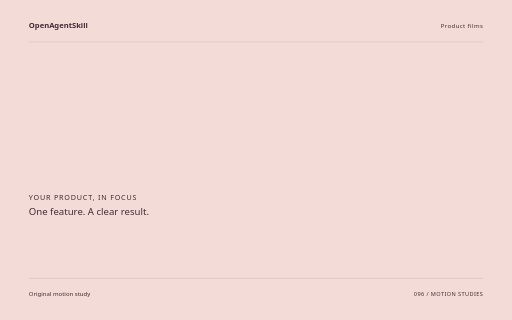
t = 0.00 s
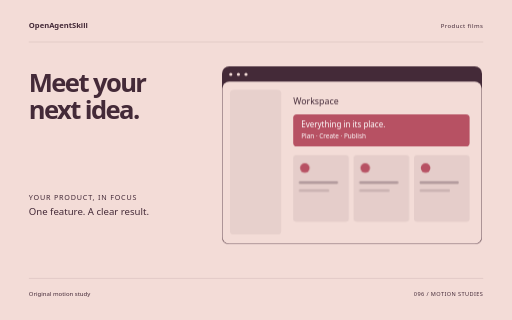
t = 1.72 s
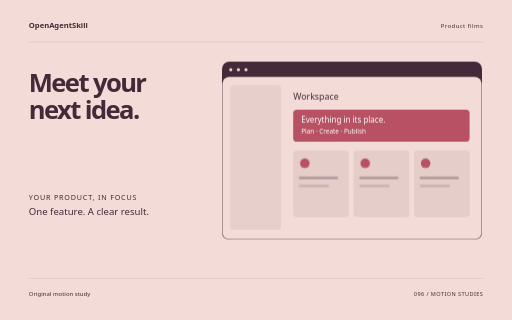
t = 3.44 s
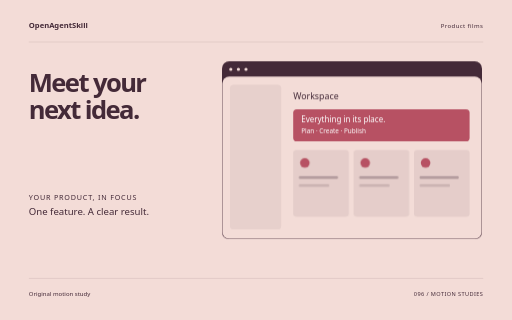
t = 5.06 s
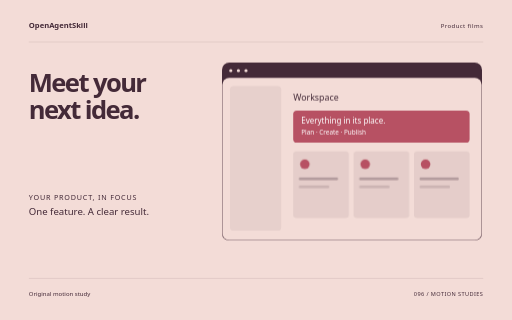
t = 5.64 s
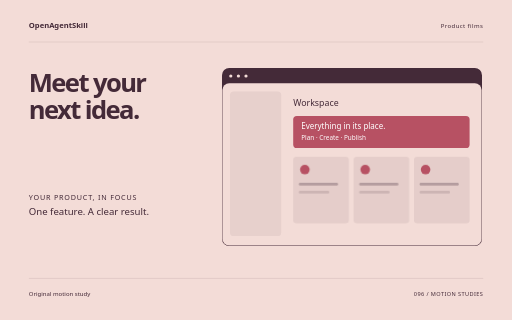
t = 8.50 s

The animated SVG that drew these frames (rendered in a browser with its animation timeline set to each time). Animation: 10 CSS @keyframes rules; one cycle of 8.50 s.

<svg xmlns="http://www.w3.org/2000/svg" width="1280" height="800" viewBox="0 0 1280 800" role="img" aria-labelledby="title"><title id="title">Meet your next idea. — original Product films sample</title><style>text{font-family:system-ui,sans-serif}g{transform-box:fill-box;transform-origin:center}.rise{animation:rise 8s cubic-bezier(.2,.7,.2,1) 1 both}.float{animation:float 8s ease-in-out 1 both}.spin{animation:spin 8s ease-in-out 1 both}.turn{animation:turn 8s cubic-bezier(.2,.7,.2,1) 1 both}.orbit{animation:orbit 8s ease-in-out 1 both}.grow{transform-origin:center bottom;animation:grow 8s ease 1 both}.draw{animation:draw 8s ease 1 both}.bounce{animation:bounce 8s ease-in-out 1 both}.nod{animation:nod 8s ease-in-out 1 both}.wave{animation:wave 8s ease-in-out 1 both}@keyframes rise{0%{opacity:0;transform:translateY(38px)}13%,87%{opacity:1;transform:translateY(0)}100%{opacity:1;transform:translateY(0)}}@keyframes float{0%{opacity:0;transform:translateY(30px)}5%{opacity:1;transform:translateY(0)}55%{transform:translateY(-18px)}100%{opacity:1;transform:translateY(0)}}@keyframes spin{0%{transform:rotate(-24deg) scale(.8);opacity:0}16%{opacity:1}100%{transform:rotate(80deg) scale(1);opacity:1}}@keyframes turn{0%{transform:rotate(-95deg) scale(.2);opacity:0}23%{transform:rotate(10deg) scale(1.05);opacity:1}45%{transform:rotate(0) scale(1)}75%{transform:rotate(90deg)}100%{transform:rotate(180deg);opacity:1}}@keyframes orbit{0%{opacity:0;transform:scale(.25) rotate(-30deg)}25%{opacity:1;transform:scale(1) rotate(0)}100%{transform:scale(1) rotate(26deg);opacity:1}}@keyframes grow{0%{transform:scaleY(0)}28%,100%{transform:scaleY(1)}}@keyframes draw{0%{stroke-dashoffset:1600}55%,100%{stroke-dashoffset:0}}@keyframes bounce{0%,30%,100%{transform:translateY(0)}42%{transform:translateY(10px) scaleY(.96)}57%{transform:translateY(-42px)}73%{transform:translateY(0)}}@keyframes nod{0%,35%,100%{transform:rotate(0)}48%{transform:rotate(-10deg)}65%{transform:rotate(6deg)}}@keyframes wave{0%{transform:scaleY(.12);opacity:0}16%{opacity:1;transform:scaleY(.7)}32%{transform:scaleY(1)}48%{transform:scaleY(.3)}64%{transform:scaleY(.9)}80%{transform:scaleY(.4)}100%{transform:scaleY(.75);opacity:1}}@media(prefers-reduced-motion:reduce){*{animation:none!important}}</style><rect width="1280" height="800" fill="#F3DCD7"/><text x="72" y="70" font-size="19.00" fill="#442A38" font-weight="600">OpenAgentSkill</text><text x="1208" y="70" font-size="15.00" fill="#442A38" text-anchor="end" letter-spacing="1">Product films</text><path d="M72 105L1208 105" fill="none" stroke="#442A38" stroke-opacity=".24" /><g class="rise" style="animation-delay:0s"><text x="72" y="229" font-size="64.00" fill="#442A38" font-weight="600" letter-spacing="-4">Meet your</text></g><g class="rise" style="animation-delay:0.18s"><text x="72" y="297.48" font-size="64.00" fill="#442A38" font-weight="600" letter-spacing="-4">next idea.</text></g><g class="float" style="animation-delay:0s"><g transform="translate(555 170)"><rect x="0" y="0" width="650" height="445" rx="18" fill="#442A38" /><rect x="1" y="38" width="648" height="406" rx="17" fill="#F3DCD7" /><circle cx="22" cy="20" r="4" fill="#F3DCD7" /><circle cx="41" cy="20" r="4" fill="#F3DCD7" /><circle cx="60" cy="20" r="4" fill="#F3DCD7" /><rect x="20" y="59" width="128" height="361" rx="9" fill="#442A38" opacity=".07"/><text x="178" y="95" font-size="22.00" fill="#442A38" >Workspace</text><rect x="178" y="120" width="441" height="80" rx="9" fill="#B75163" /><text x="198" y="152" font-size="20.00" fill="#442A38" style="fill:#FFFFFF">Everything in its place.</text><text x="198" y="180" font-size="16.00" fill="#442A38" style="fill:#FFFFFF">Plan · Create · Publish</text><g class="rise" style="animation-delay:0s"><rect x="178" y="222" width="139" height="166" rx="8" fill="#442A38" opacity=".08"/><circle cx="207" cy="254" r="12" fill="#B75163" /><rect x="192" y="287" width="98" height="7" rx="3" fill="#442A38" opacity=".3"/><rect x="192" y="307" width="76" height="7" rx="3" fill="#442A38" opacity=".15"/></g><g class="rise" style="animation-delay:0.25s"><rect x="329" y="222" width="139" height="166" rx="8" fill="#442A38" opacity=".08"/><circle cx="358" cy="254" r="12" fill="#B75163" /><rect x="343" y="287" width="98" height="7" rx="3" fill="#442A38" opacity=".3"/><rect x="343" y="307" width="76" height="7" rx="3" fill="#442A38" opacity=".15"/></g><g class="rise" style="animation-delay:0.5s"><rect x="480" y="222" width="139" height="166" rx="8" fill="#442A38" opacity=".08"/><circle cx="509" cy="254" r="12" fill="#B75163" /><rect x="494" y="287" width="98" height="7" rx="3" fill="#442A38" opacity=".3"/><rect x="494" y="307" width="76" height="7" rx="3" fill="#442A38" opacity=".15"/></g></g></g><text x="72" y="499" font-size="18.00" fill="#442A38" letter-spacing="2">YOUR PRODUCT, IN FOCUS</text><text x="72" y="537" font-size="24.00" fill="#442A38" >One feature. A clear result.</text><path d="M72 696L1208 696" fill="none" stroke="#442A38" stroke-opacity=".24" /><text x="72" y="739" font-size="15.00" fill="#442A38" >Original motion study</text><text x="1208" y="739" font-size="14.00" fill="#442A38" text-anchor="end" letter-spacing="1">096 / MOTION STUDIES</text></svg>
